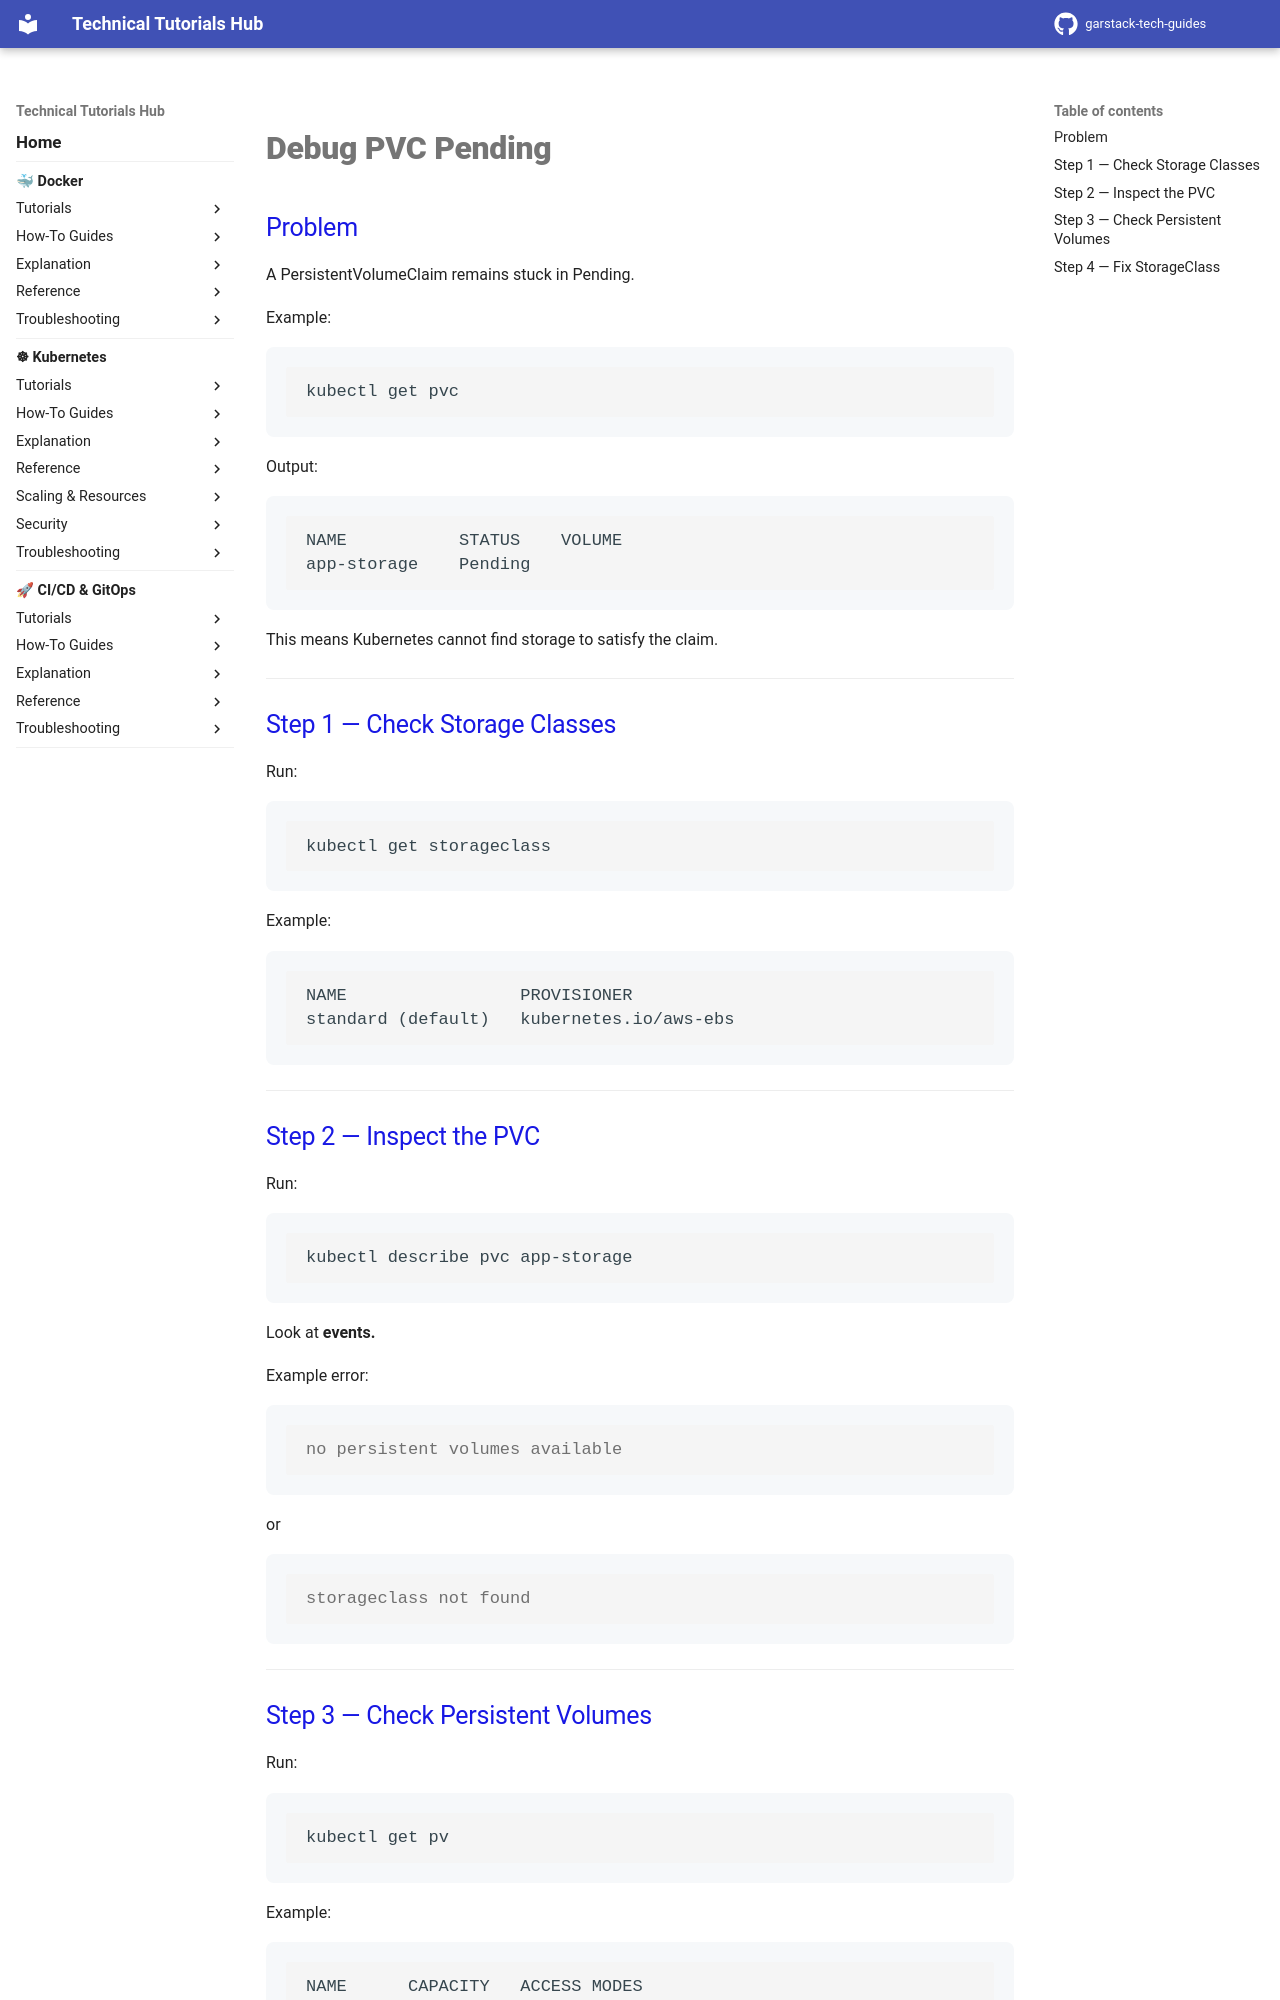

repository: garstack1/gstack-tech-guides · page: kubernetes/how-to/storage/debug-pvc-pending/index.html · generator: mkdocs

# Debug PVC Pending
## Problem

A PersistentVolumeClaim remains stuck in Pending.

Example:
```bash
kubectl get pvc
```

Output:
```text
NAME           STATUS    VOLUME
app-storage    Pending
```

This means Kubernetes cannot find storage to satisfy the claim.

---



## Step 1 — Check Storage Classes

Run:
```bash
kubectl get storageclass
```

Example:
```text
NAME                 PROVISIONER
standard (default)   kubernetes.io/aws-ebs
```

---



## Step 2 — Inspect the PVC

Run:
```bash
kubectl describe pvc app-storage
```

Look at **events.**

Example error:
```console
no persistent volumes available
```

or
```console
storageclass not found
```


---
